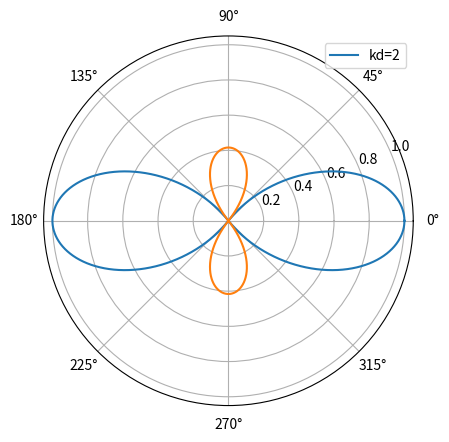
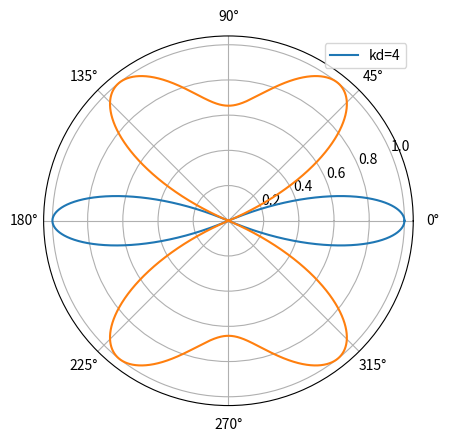
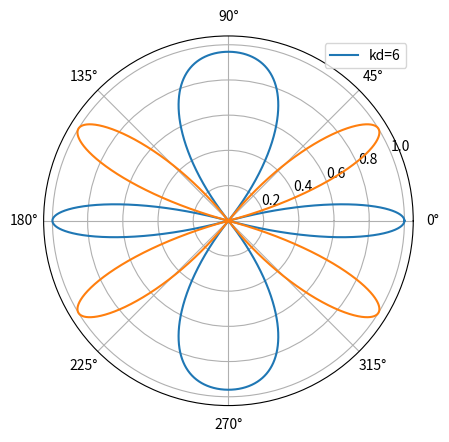

Here is the Python script that generated these plots, in order:
# PSUACS
# ACS515_HW5_Q3
# Jasser Alshehri
# Starkey Hearing Technologies
# 2/14/2019


import numpy as np
import matplotlib.pyplot as plt
from numpy import pi, sin, cos, tan, exp


def main(args):
    d = 0.1
    beta = np.array([2,4,6])
    c = 343.

    f = (beta*c)/(2*pi*d)

    deg = 0.01
    degRes = deg/360.
    theta = np.pi * np.arange(0,2,degRes)

    #ax = plt.subplot(111, projection='polar')
    for i in beta:
        plt.figure()
        ax = plt.subplot(111, projection='polar')
        ax.plot(theta, Dir(i, theta)[0], label="kd="+str(i))
        ax.plot(theta, Dir(i, theta)[1])
        plt.legend()

    ax.grid(True)
    plt.show()

    return 0

def Dir(kd,theta):
    H = cos(kd*sin(theta))
    H_pos = np.zeros(len(H))
    H_neg = np.zeros(len(H))

    for i in range(len(H)):
        if H[i] > 0:
            H_pos[i] = H[i]
            H_neg[i] = 0
        else:
            H_pos[i] = 0
            H_neg[i] = np.abs(H[i])

    return H_pos,H_neg

if __name__ == '__main__':
    import sys

    sys.exit(main(sys.argv))
